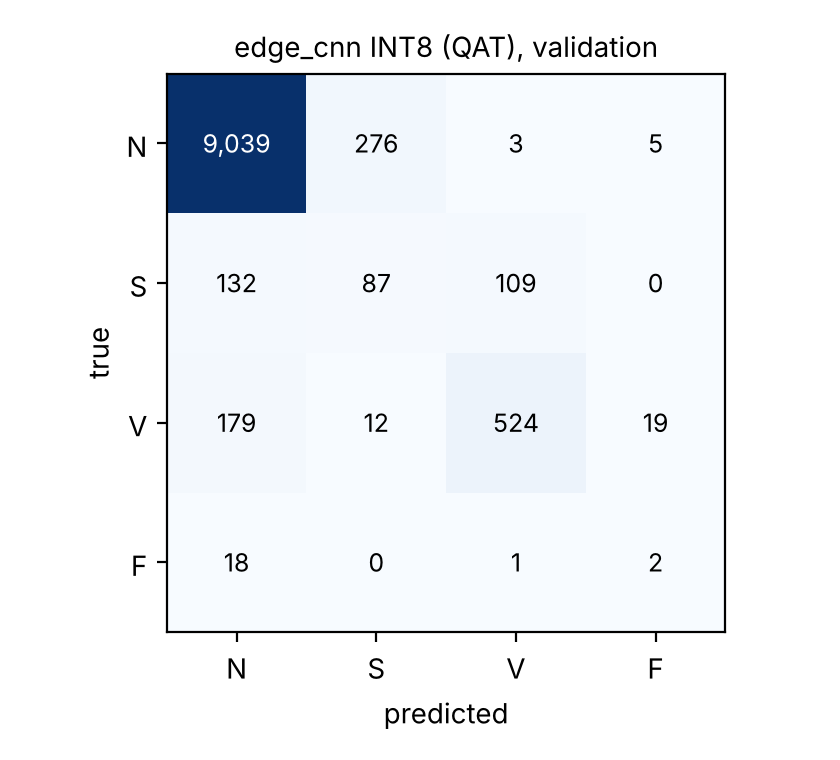

The data file committed next to this chart (first rows):
rows: true N S V F; columns: predicted
9039, 276, 3, 5
132, 87, 109, 0
179, 12, 524, 19
18, 0, 1, 2
